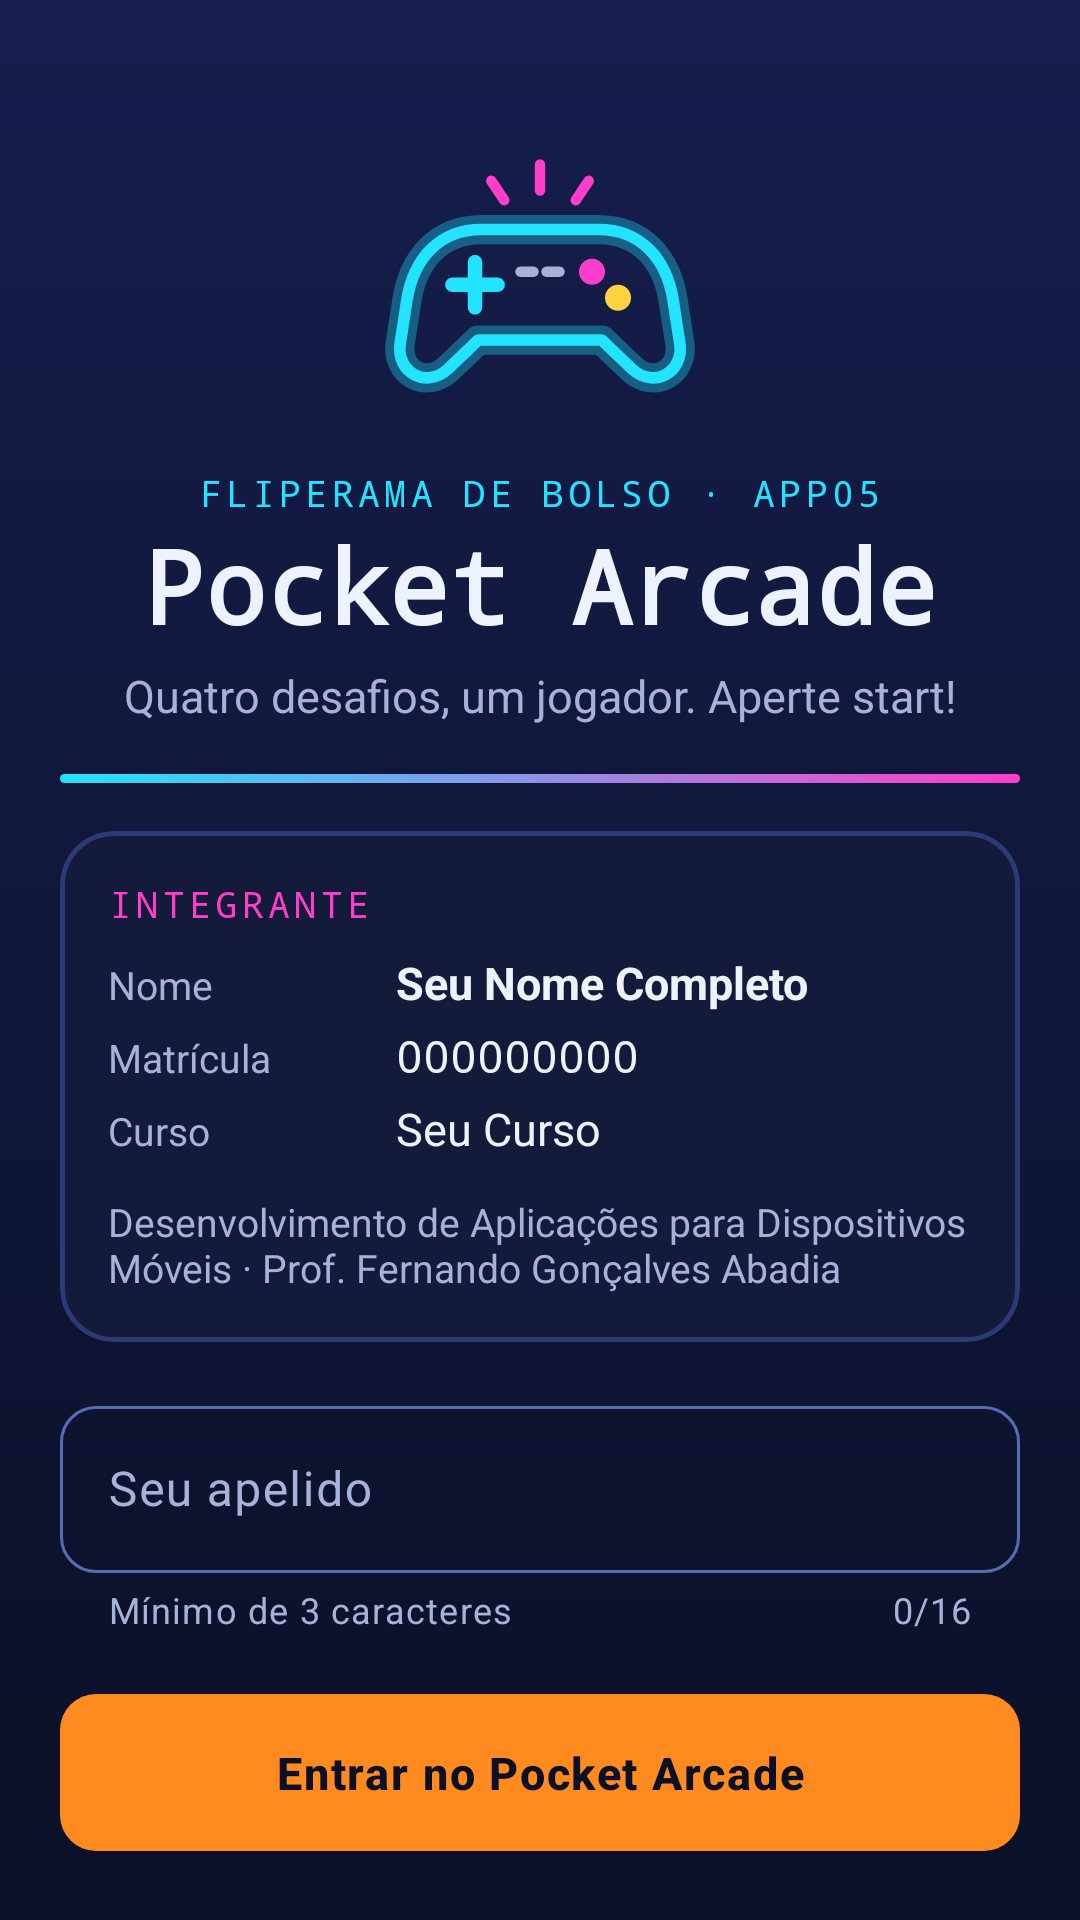

Here is an Android app screen rendered from its layout file. Give the layout XML and the strings, colors and styles it references.
<!-- AndroidManifest.xml: application theme Theme.PocketArcade -->
<!-- res/layout/activity_apresentacao.xml -->
<?xml version="1.0" encoding="utf-8"?>
<androidx.core.widget.NestedScrollView xmlns:android="http://schemas.android.com/apk/res/android"
    xmlns:app="http://schemas.android.com/apk/res-auto"
    xmlns:tools="http://schemas.android.com/tools"
    android:id="@+id/rolagemApresentacao"
    android:layout_width="match_parent"
    android:layout_height="match_parent"
    android:background="@drawable/bg_tela"
    android:fillViewport="true"
    tools:context=".ApresentacaoActivity">

    <androidx.constraintlayout.widget.ConstraintLayout
        android:id="@+id/layoutApresentacao"
        android:layout_width="match_parent"
        android:layout_height="wrap_content"
        android:padding="@dimen/margem_tela">

        <ImageView
            android:id="@+id/imagemLogo"
            android:layout_width="@dimen/icone_logo"
            android:layout_height="@dimen/icone_logo"
            android:layout_marginTop="@dimen/espaco_gg"
            android:contentDescription="@string/cd_logo"
            android:src="@drawable/ic_logo"
            app:layout_constraintEnd_toEndOf="parent"
            app:layout_constraintStart_toStartOf="parent"
            app:layout_constraintTop_toTopOf="parent" />

        <TextView
            android:id="@+id/textoOverline"
            style="@style/Texto.Arcade.Overline"
            android:layout_width="wrap_content"
            android:layout_height="wrap_content"
            android:layout_marginTop="@dimen/espaco_p"
            android:text="@string/apresentacao_overline"
            app:layout_constraintEnd_toEndOf="parent"
            app:layout_constraintStart_toStartOf="parent"
            app:layout_constraintTop_toBottomOf="@id/imagemLogo" />

        <TextView
            android:id="@+id/textoTitulo"
            style="@style/Texto.Arcade.Titulo"
            android:layout_width="wrap_content"
            android:layout_height="wrap_content"
            android:fontFamily="monospace"
            android:text="@string/app_name"
            android:textSize="@dimen/texto_logo"
            android:textStyle="bold"
            app:layout_constraintEnd_toEndOf="parent"
            app:layout_constraintStart_toStartOf="parent"
            app:layout_constraintTop_toBottomOf="@id/textoOverline" />

        <TextView
            android:id="@+id/textoSlogan"
            style="@style/Texto.Arcade.Corpo"
            android:layout_width="0dp"
            android:layout_height="wrap_content"
            android:layout_marginTop="@dimen/espaco_xs"
            android:gravity="center"
            android:text="@string/apresentacao_slogan"
            app:layout_constraintEnd_toEndOf="parent"
            app:layout_constraintStart_toStartOf="parent"
            app:layout_constraintTop_toBottomOf="@id/textoTitulo" />

        <View
            android:id="@+id/linhaNeon"
            android:layout_width="0dp"
            android:layout_height="@dimen/altura_linha_neon"
            android:layout_marginTop="@dimen/espaco_g"
            android:background="@drawable/linha_neon"
            app:layout_constraintEnd_toEndOf="parent"
            app:layout_constraintStart_toStartOf="parent"
            app:layout_constraintTop_toBottomOf="@id/textoSlogan" />

        <com.google.android.material.card.MaterialCardView
            android:id="@+id/cardIntegrante"
            android:layout_width="0dp"
            android:layout_height="wrap_content"
            android:layout_marginTop="@dimen/espaco_g"
            app:layout_constraintEnd_toEndOf="parent"
            app:layout_constraintStart_toStartOf="parent"
            app:layout_constraintTop_toBottomOf="@id/linhaNeon">

            <LinearLayout
                android:layout_width="match_parent"
                android:layout_height="wrap_content"
                android:orientation="vertical"
                android:padding="@dimen/espaco_g">

                <TextView
                    android:id="@+id/textoIntegranteTitulo"
                    style="@style/Texto.Arcade.Overline"
                    android:layout_width="wrap_content"
                    android:layout_height="wrap_content"
                    android:layout_marginBottom="@dimen/espaco_p"
                    android:text="@string/integrante_titulo"
                    android:textColor="@color/neon_magenta" />

                <LinearLayout
                    android:layout_width="match_parent"
                    android:layout_height="wrap_content"
                    android:orientation="horizontal">

                    <TextView
                        style="@style/Texto.Arcade.Legenda"
                        android:layout_width="96dp"
                        android:layout_height="wrap_content"
                        android:text="@string/rotulo_nome" />

                    <TextView
                        android:id="@+id/textoNome"
                        style="@style/Texto.Arcade.Corpo"
                        android:layout_width="0dp"
                        android:layout_height="wrap_content"
                        android:layout_weight="1"
                        android:text="@string/integrante1_nome"
                        android:textColor="@color/arcade_texto"
                        android:textStyle="bold" />
                </LinearLayout>

                <LinearLayout
                    android:layout_width="match_parent"
                    android:layout_height="wrap_content"
                    android:layout_marginTop="@dimen/espaco_xs"
                    android:orientation="horizontal">

                    <TextView
                        style="@style/Texto.Arcade.Legenda"
                        android:layout_width="96dp"
                        android:layout_height="wrap_content"
                        android:text="@string/rotulo_matricula" />

                    <TextView
                        android:id="@+id/textoMatricula"
                        style="@style/Texto.Arcade.Corpo"
                        android:layout_width="0dp"
                        android:layout_height="wrap_content"
                        android:layout_weight="1"
                        android:fontFamily="monospace"
                        android:text="@string/integrante1_matricula"
                        android:textColor="@color/arcade_texto" />
                </LinearLayout>

                <LinearLayout
                    android:layout_width="match_parent"
                    android:layout_height="wrap_content"
                    android:layout_marginTop="@dimen/espaco_xs"
                    android:orientation="horizontal">

                    <TextView
                        style="@style/Texto.Arcade.Legenda"
                        android:layout_width="96dp"
                        android:layout_height="wrap_content"
                        android:text="@string/rotulo_curso" />

                    <TextView
                        android:id="@+id/textoCurso"
                        style="@style/Texto.Arcade.Corpo"
                        android:layout_width="0dp"
                        android:layout_height="wrap_content"
                        android:layout_weight="1"
                        android:text="@string/integrante1_curso"
                        android:textColor="@color/arcade_texto" />
                </LinearLayout>

                <TextView
                    android:id="@+id/textoDisciplina"
                    style="@style/Texto.Arcade.Legenda"
                    android:layout_width="match_parent"
                    android:layout_height="wrap_content"
                    android:layout_marginTop="@dimen/espaco_m"
                    android:text="@string/disciplina" />
            </LinearLayout>
        </com.google.android.material.card.MaterialCardView>

        <TextView
            android:id="@+id/textoRetorno"
            style="@style/Texto.Arcade.Corpo"
            android:layout_width="0dp"
            android:layout_height="wrap_content"
            android:layout_marginTop="@dimen/espaco_g"
            android:background="@drawable/bg_banner"
            android:padding="@dimen/espaco_m"
            android:textColor="@color/arcade_texto"
            android:visibility="gone"
            app:layout_constraintEnd_toEndOf="parent"
            app:layout_constraintStart_toStartOf="parent"
            app:layout_constraintTop_toBottomOf="@id/cardIntegrante"
            tools:text="Sessão encerrada. Último módulo usado: Arena"
            tools:visibility="visible" />

        <com.google.android.material.textfield.TextInputLayout
            android:id="@+id/layoutApelido"
            android:layout_width="0dp"
            android:layout_height="wrap_content"
            android:layout_marginTop="@dimen/espaco_g"
            android:hint="@string/apelido_rotulo"
            app:counterEnabled="true"
            app:counterMaxLength="@integer/max_apelido"
            app:helperText="@string/apelido_ajuda"
            app:layout_constraintEnd_toEndOf="parent"
            app:layout_constraintStart_toStartOf="parent"
            app:layout_constraintTop_toBottomOf="@id/textoRetorno"
            app:placeholderText="@string/apelido_placeholder">

            <com.google.android.material.textfield.TextInputEditText
                android:id="@+id/campoApelido"
                android:layout_width="match_parent"
                android:layout_height="wrap_content"
                android:imeOptions="actionGo"
                android:importantForAutofill="no"
                android:inputType="textPersonName|textCapWords"
                android:maxLength="@integer/max_apelido"
                android:maxLines="1" />
        </com.google.android.material.textfield.TextInputLayout>

        <com.google.android.material.button.MaterialButton
            android:id="@+id/botaoEntrar"
            android:layout_width="0dp"
            android:layout_height="wrap_content"
            android:layout_marginTop="@dimen/espaco_g"
            android:paddingTop="@dimen/espaco_g"
            android:paddingBottom="@dimen/espaco_g"
            android:text="@string/acao_entrar"
            android:textColor="@color/texto_sobre_neon"
            android:textSize="@dimen/texto_corpo"
            app:backgroundTint="@color/neon_laranja"
            app:layout_constraintEnd_toEndOf="parent"
            app:layout_constraintStart_toStartOf="parent"
            app:layout_constraintTop_toBottomOf="@id/layoutApelido" />

        <TextView
            android:id="@+id/textoModalidade"
            style="@style/Texto.Arcade.Overline"
            android:layout_width="wrap_content"
            android:layout_height="wrap_content"
            android:layout_marginTop="@dimen/espaco_gg"
            android:text="@string/modalidade"
            android:textColor="@color/arcade_texto_suave"
            app:layout_constraintBottom_toBottomOf="parent"
            app:layout_constraintEnd_toEndOf="parent"
            app:layout_constraintStart_toStartOf="parent"
            app:layout_constraintTop_toBottomOf="@id/botaoEntrar"
            app:layout_constraintVertical_bias="1.0" />

    </androidx.constraintlayout.widget.ConstraintLayout>
</androidx.core.widget.NestedScrollView>
<!-- resources referenced by this layout -->
<resources>
  <color name="arcade_texto">#EEF2FF</color>
  <color name="arcade_texto_suave">#A7B2D9</color>
  <color name="neon_laranja">#FF8A1F</color>
  <color name="neon_magenta">#FF3DCB</color>
  <color name="texto_sobre_neon">#0B1026</color>
  <dimen name="altura_linha_neon">3dp</dimen>
  <dimen name="espaco_g">16dp</dimen>
  <dimen name="espaco_gg">24dp</dimen>
  <dimen name="espaco_m">12dp</dimen>
  <dimen name="espaco_p">8dp</dimen>
  <dimen name="espaco_xs">4dp</dimen>
  <dimen name="icone_logo">104dp</dimen>
  <dimen name="margem_tela">20dp</dimen>
  <dimen name="texto_corpo">15sp</dimen>
  <dimen name="texto_logo">34sp</dimen>
  <!-- drawable bg_tela (drawable) -->
  <?xml version="1.0" encoding="utf-8"?>
  <shape xmlns:android="http://schemas.android.com/apk/res/android"
      android:shape="rectangle">
      <gradient
          android:angle="270"
          android:endColor="@color/arcade_fundo"
          android:startColor="@color/arcade_fundo_topo" />
  </shape>
  <integer name="max_apelido">16</integer>
  <string name="acao_entrar">Entrar no Pocket Arcade</string>
  <string name="apelido_ajuda">Mínimo de 3 caracteres</string>
  <string name="apelido_placeholder">Digite seu apelido</string>
  <string name="apelido_rotulo">Seu apelido</string>
  <string name="app_name">Pocket Arcade</string>
  <string name="apresentacao_overline">Fliperama de bolso · APP05</string>
  <string name="apresentacao_slogan">Quatro desafios, um jogador. Aperte start!</string>
  <string name="cd_logo">Logotipo do Pocket Arcade: um controle de videogame em neon</string>
  <string name="disciplina">Desenvolvimento de Aplicações para Dispositivos Móveis · Prof. Fernando Gonçalves Abadia</string>
  <string name="integrante1_curso">Seu Curso</string>
  <string name="integrante1_matricula">000000000</string>
  <string name="integrante1_nome">Seu Nome Completo</string>
  <string name="integrante_titulo">Integrante</string>
  <string name="modalidade">Trabalho individual</string>
  <string name="rotulo_curso">Curso</string>
  <string name="rotulo_matricula">Matrícula</string>
  <string name="rotulo_nome">Nome</string>
  <style name="Texto.Arcade.Corpo" parent="">
          <item name="android:textSize">@dimen/texto_corpo</item>
          <item name="android:textColor">@color/arcade_texto_suave</item>
          <item name="android:lineSpacingExtra">2dp</item>
      </style>
  <style name="Texto.Arcade.Legenda" parent="">
          <item name="android:textSize">@dimen/texto_legenda</item>
          <item name="android:textColor">@color/arcade_texto_suave</item>
      </style>
  <style name="Texto.Arcade.Titulo" parent="">
          <item name="android:fontFamily">sans-serif-black</item>
          <item name="android:textSize">@dimen/texto_titulo</item>
          <item name="android:textColor">@color/arcade_texto</item>
      </style>
  <dimen name="raio_botao">12dp</dimen>
  <color name="banner_fundo">#33FF3DCB</color>
  <dimen name="borda_painel">1.5dp</dimen>
  <color name="arcade_fundo">#0B1026</color>
  <color name="arcade_fundo_topo">#151E4D</color>
  <color name="brilho_ciano">#5522E4FF</color>
  <color name="neon_ciano">#22E4FF</color>
  <color name="neon_amarelo">#FFD23F</color>
  <dimen name="texto_legenda">13sp</dimen>
  <dimen name="texto_overline">12sp</dimen>
  <dimen name="texto_titulo">26sp</dimen>
  <color name="arcade_superficie_alta">#1D2652</color>
  <color name="erro">#FF5C7A</color>
  <color name="arcade_superficie">#141B3A</color>
  <color name="arcade_borda">#2C3A78</color>
  <style name="Widget.Arcade.Botao" parent="Widget.Material3.Button">
          <item name="cornerRadius">@dimen/raio_botao</item>
          <item name="android:minHeight">@dimen/alvo_toque</item>
          <item name="android:textStyle">bold</item>
          <item name="android:letterSpacing">0.04</item>
      </style>
  <dimen name="alvo_toque">48dp</dimen>
  <dimen name="raio_painel">18dp</dimen>
</resources>
